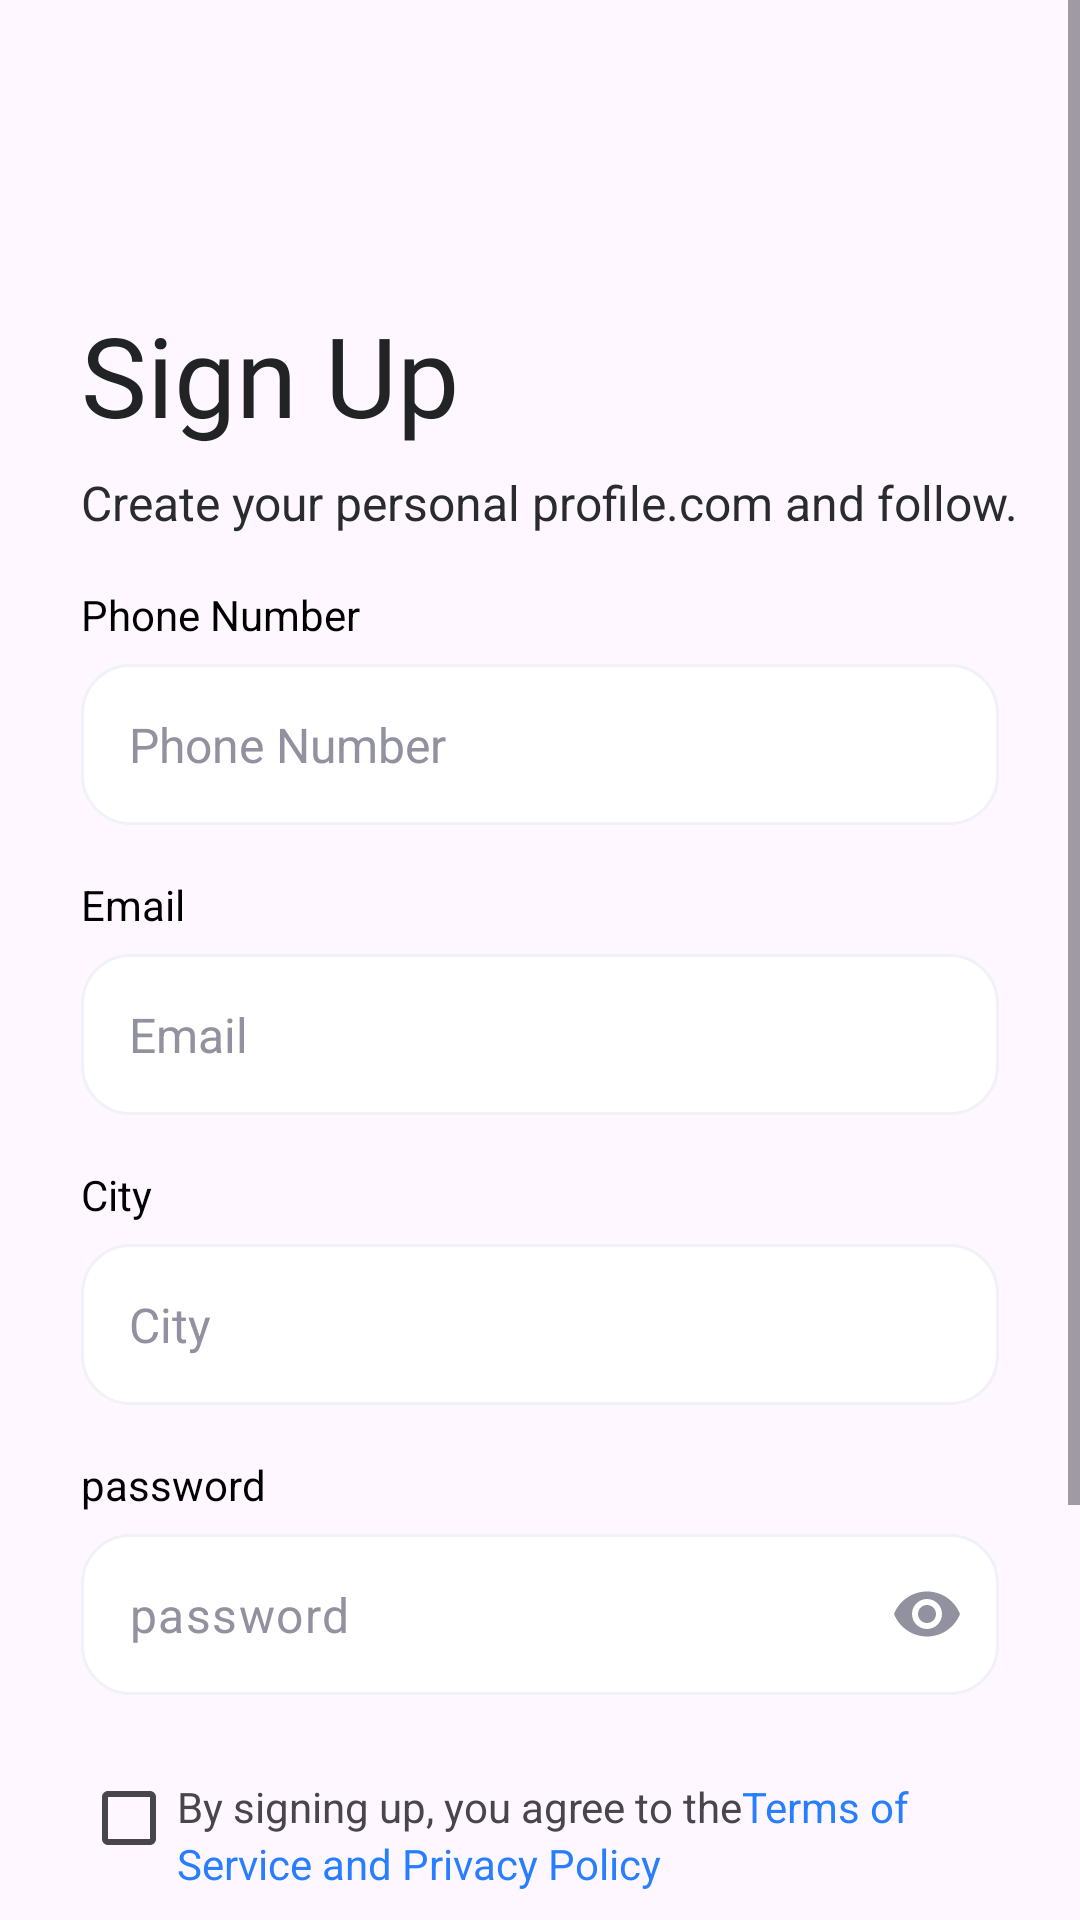

Layout XML and referenced resources for this Android screen:
<!-- AndroidManifest.xml: application theme Theme.FirstApp -->
<!-- res/layout/fragment_sign_up_screen.xml -->
<?xml version="1.0" encoding="utf-8"?>
<ScrollView xmlns:android="http://schemas.android.com/apk/res/android"
xmlns:app="http://schemas.android.com/apk/res-auto"
xmlns:tools="http://schemas.android.com/tools"
android:layout_width="match_parent"
android:layout_height="match_parent">

<androidx.constraintlayout.widget.ConstraintLayout
    android:layout_width="match_parent"
    android:layout_height="match_parent"
    tools:context=".ui.fragment.signup.SignUpScreen">

    <ImageView
        android:id="@+id/image_view_back"
        android:layout_width="wrap_content"
        android:layout_height="wrap_content"
        android:layout_marginStart="@dimen/space_27dp"
        android:layout_marginTop="@dimen/space_47dp"
        android:src="@drawable/arrow_left"
        app:layout_constraintStart_toStartOf="parent"
        app:layout_constraintTop_toTopOf="parent" />

    <ImageView
        android:id="@+id/image_view_logo"
        android:layout_width="wrap_content"
        android:layout_height="wrap_content"
        android:src="@drawable/logo_task"
        app:layout_constraintBottom_toBottomOf="@+id/image_view_back"
        app:layout_constraintEnd_toEndOf="parent"
        app:layout_constraintStart_toEndOf="@+id/image_view_back"
        app:layout_constraintTop_toTopOf="@+id/image_view_back" />

    <TextView
        android:id="@+id/text_view_sign_up"
        style="@style/text_view_headline_style"
        android:layout_marginTop="@dimen/space_53dp"
        android:text="@string/sign_up"
        app:layout_constraintStart_toStartOf="@+id/image_view_back"
        app:layout_constraintTop_toBottomOf="@id/image_view_back" />

    <TextView
        android:id="@+id/text_view_sign_up_info"
        android:layout_width="wrap_content"
        android:layout_height="wrap_content"
        android:layout_marginTop="@dimen/space_7dp"
        android:text="@string/sign_up_info"
        android:textColor="@color/dark_20"
        android:textSize="@dimen/text_size_16"
        app:layout_constraintStart_toStartOf="@+id/text_view_sign_up"
        app:layout_constraintTop_toBottomOf="@id/text_view_sign_up" />

    <TextView
        android:id="@+id/text_view_phone"
        style="@style/text_view_title_style"
        android:text="@string/phone_number"
        app:layout_constraintStart_toStartOf="@+id/text_view_sign_up_info"
        app:layout_constraintTop_toBottomOf="@id/text_view_sign_up_info" />

    <EditText
        android:id="@+id/edit_text_signup_phone"
        style="@style/edit_text_style"
        android:layout_marginHorizontal="@dimen/space_27dp"
        android:hint="@string/phone_number"
        app:layout_constraintEnd_toEndOf="parent"
        app:layout_constraintStart_toStartOf="parent"
        app:layout_constraintTop_toBottomOf="@+id/text_view_phone" />

    <TextView
        android:id="@+id/text_view_email"
        style="@style/text_view_title_style"
        android:text="@string/email"
        app:layout_constraintStart_toStartOf="@+id/edit_text_signup_phone"
        app:layout_constraintTop_toBottomOf="@id/edit_text_signup_phone" />

    <EditText
        android:id="@+id/edit_text_signup_email"
        style="@style/edit_text_style"
        android:hint="@string/email"
        android:inputType="textEmailAddress"
        app:layout_constraintEnd_toEndOf="@+id/edit_text_signup_phone"
        app:layout_constraintStart_toStartOf="@+id/edit_text_signup_phone"
        app:layout_constraintTop_toBottomOf="@+id/text_view_email" />

    <TextView
        android:id="@+id/text_view_city"
        style="@style/text_view_title_style"
        android:text="@string/city"
        app:layout_constraintStart_toStartOf="@+id/text_view_email"
        app:layout_constraintTop_toBottomOf="@id/edit_text_signup_email" />

    <EditText
        android:id="@+id/edit_text_signup_city"
        style="@style/edit_text_style"
        android:hint="@string/city"
        android:inputType="text"
        app:layout_constraintEnd_toEndOf="@+id/edit_text_signup_phone"
        app:layout_constraintStart_toStartOf="@+id/edit_text_signup_phone"
        app:layout_constraintTop_toBottomOf="@+id/text_view_city" />

    <TextView
        android:id="@+id/text_view_password"
        style="@style/text_view_title_style"
        android:text="@string/password"
        app:layout_constraintStart_toStartOf="@+id/text_view_city"
        app:layout_constraintTop_toBottomOf="@id/edit_text_signup_city" />

    <com.google.android.material.textfield.TextInputLayout
        android:id="@+id/text_input_layout_password_two"
        style="@style/text_input_style"
        app:hintEnabled="false"
        app:layout_constraintEnd_toEndOf="@+id/edit_text_signup_city"
        app:layout_constraintStart_toStartOf="@+id/edit_text_signup_city"
        app:layout_constraintTop_toBottomOf="@+id/text_view_password"
        app:passwordToggleEnabled="true"
        app:passwordToggleTint="@color/Light_20">

        <com.google.android.material.textfield.TextInputEditText
            android:id="@+id/edit_text_password"
            style="@style/edit_text_input_style"
            android:layout_width="match_parent"
            android:layout_height="match_parent" />
    </com.google.android.material.textfield.TextInputLayout>

    <TextView
        android:id="@+id/text_view_terms_title"
        android:layout_width="wrap_content"
        android:layout_height="wrap_content"
        android:layout_marginStart="@dimen/spacexxLarge"
        android:layout_marginBottom="@dimen/space_normal"
        android:text="@string/terms_title"
        android:textSize="@dimen/text_size_14"
        app:layout_constraintBottom_toBottomOf="@id/check_box_terms"
        app:layout_constraintStart_toStartOf="@id/check_box_terms"
        app:layout_constraintTop_toTopOf="@+id/check_box_terms" />

    <TextView
        android:id="@+id/text_view_terms_details_one"
        android:layout_width="wrap_content"
        android:layout_height="wrap_content"
        android:layout_marginBottom="@dimen/space_normal"
        android:text="@string/terms_details"
        android:textColor="@color/Dodger_Blue_color"
        android:textSize="@dimen/text_size_14"
        app:layout_constraintBottom_toBottomOf="@id/check_box_terms"
        app:layout_constraintStart_toEndOf="@id/text_view_terms_title"
        app:layout_constraintTop_toTopOf="@+id/check_box_terms" />

    <TextView
        android:id="@+id/text_view_terms_details_two"
        android:layout_width="wrap_content"
        android:layout_height="wrap_content"
        android:text="@string/terms_details_two"
        android:textColor="@color/Dodger_Blue_color"
        android:textSize="@dimen/text_size_14"
        app:layout_constraintStart_toStartOf="@id/text_view_terms_title"
        app:layout_constraintTop_toBottomOf="@id/text_view_terms_title" />

    <CheckBox
        android:id="@+id/check_box_terms"
        android:layout_width="@dimen/zero"
        android:layout_height="wrap_content"
        android:layout_marginTop="@dimen/space_17dp"
        app:layout_constraintEnd_toEndOf="@+id/text_input_layout_password_two"
        app:layout_constraintStart_toStartOf="@+id/text_view_password"
        app:layout_constraintTop_toBottomOf="@+id/text_input_layout_password_two" />

    <androidx.appcompat.widget.AppCompatButton
        android:id="@+id/button_sign_up"
        style="@style/button_style"
        android:text="@string/sign_up"
        app:layout_constraintEnd_toEndOf="parent"
        app:layout_constraintStart_toStartOf="parent"
        app:layout_constraintTop_toBottomOf="@id/check_box_terms" />

    <TextView
        android:id="@+id/text_view_question_have_account"
        style="@style/text_question_account_style"
        android:layout_marginTop="@dimen/space_17dp"
        android:layout_marginBottom="@dimen/space_53dp"
        android:text="@string/login_text_title"
        app:layout_constraintBottom_toBottomOf="parent"
        app:layout_constraintEnd_toEndOf="parent"
        app:layout_constraintStart_toStartOf="parent"
        app:layout_constraintTop_toBottomOf="@id/button_sign_up" />

    <TextView
        android:id="@+id/text_view_login_account"
        style="@style/text_click_account_style"
        android:text="@string/login_text_underline"
        app:layout_constraintBottom_toBottomOf="@id/text_view_question_have_account"
        app:layout_constraintStart_toEndOf="@+id/text_view_question_have_account"
        app:layout_constraintTop_toTopOf="@id/text_view_question_have_account" />

</androidx.constraintlayout.widget.ConstraintLayout>
</ScrollView>
<!-- resources referenced by this layout -->
<resources>
  <color name="Dodger_Blue_color">#277EFF</color>
  <color name="Light_20">#91919F</color>
  <color name="dark_20">#292B2D</color>
  <dimen name="space_17dp">17dp</dimen>
  <dimen name="space_27dp">27dp</dimen>
  <dimen name="space_47dp">47dp</dimen>
  <dimen name="space_53dp">53dp</dimen>
  <dimen name="space_7dp">7dp</dimen>
  <dimen name="space_normal">8dp</dimen>
  <dimen name="spacexxLarge">32dp</dimen>
  <dimen name="text_size_14">14sp</dimen>
  <dimen name="text_size_16">16sp</dimen>
  <dimen name="zero">0dp</dimen>
  <string name="city">City</string>
  <string name="email">Email</string>
  <string name="login_text_title">Already have an account?</string>
  <string name="login_text_underline"> <u>Login</u>.</string>
  <string name="password">password</string>
  <string name="phone_number">Phone Number</string>
  <string name="sign_up">Sign Up</string>
  <string name="sign_up_info">Create your personal profile.com and follow.</string>
  <string name="terms_details">Terms of </string>
  <string name="terms_details_two">Service and Privacy Policy</string>
  <string name="terms_title">By signing up, you agree to the </string>
  <style name="text_click_account_style">
          <item name="android:layout_width">wrap_content</item>
          <item name="android:layout_height">wrap_content</item>
          <item name="android:textColor">@color/Dodger_Blue_color</item>
          <item name="android:textSize">@dimen/text_size_16</item>
      </style>
  <style name="text_question_account_style">
          <item name="android:layout_width">wrap_content</item>
          <item name="android:layout_height">wrap_content</item>
          <item name="android:gravity">center</item>
          <item name="android:textColor">@color/Light_20</item>
          <item name="android:textSize">@dimen/text_size_16</item>
      </style>
  <style name="text_view_headline_style">
          <item name="android:layout_width">wrap_content</item>
          <item name="android:layout_height">wrap_content</item>
          <item name="android:fontFamily">@font/inter</item>
          <item name="android:textColor">@color/dark_50</item>
          <item name="android:textSize">@dimen/text_size_37</item>
      </style>
  <style name="text_view_title_style">
          <item name="android:layout_width">wrap_content</item>
          <item name="android:layout_height">wrap_content</item>
          <item name="android:layout_marginTop">@dimen/space_17dp</item>
          <item name="android:textColor">@color/black</item>
      </style>
  <style name="Theme.FirstApp" parent="Base.Theme.FirstApp" />
  <dimen name="space_44dp">44dp</dimen>
  <!-- drawable button_background (drawable) -->
  <?xml version="1.0" encoding="utf-8"?>
  <shape xmlns:android="http://schemas.android.com/apk/res/android"
      android:shape="rectangle">
  
      <solid android:color="@color/Dodger_Blue_color" />
      <stroke
          android:width="1dp"
          android:color="@color/grey" />
  
      <corners android:radius="16dp" />
  </shape>
  <color name="Light_100">#FFFFFFFF</color>
  <dimen name="text_size_18">18sp</dimen>
  <!-- drawable edit_text_background (drawable) -->
  <?xml version="1.0" encoding="utf-8"?>
  <shape xmlns:android="http://schemas.android.com/apk/res/android" android:shape="rectangle">
  <solid android:color="@color/Light_100"/>
      <corners android:radius="16dp"/>
      <stroke android:width="1dp" android:color="@color/Light_60"/>
  </shape>
  <dimen name="space_16dp">16dp</dimen>
  <color name="dark_50">#212325</color>
  <dimen name="text_size_37">37sp</dimen>
  <color name="black">#FF000000</color>
  <style name="Base.Theme.FirstApp" parent="Theme.Material3.DayNight.NoActionBar">
          
          
      </style>
  <color name="grey">#997E7C7C</color>
  <color name="Light_60">#F1F1FA</color>
</resources>
